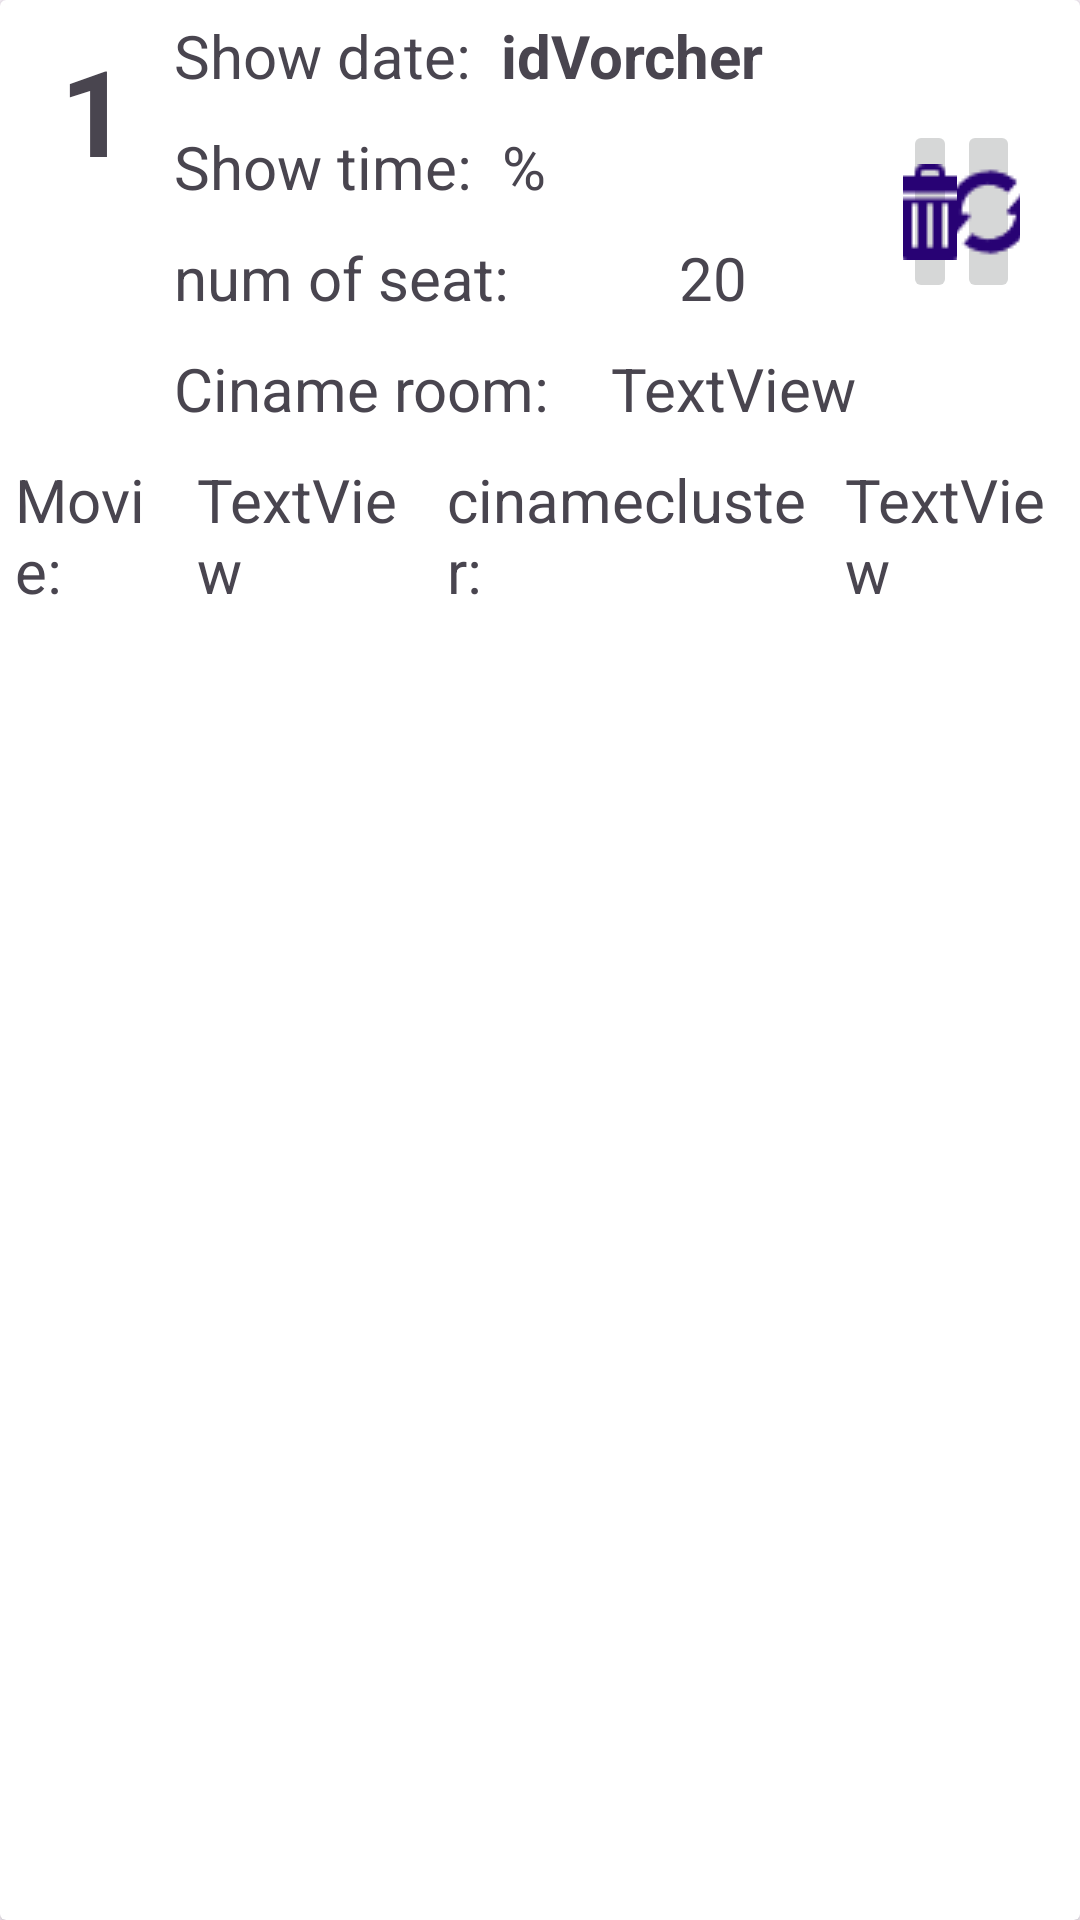

Write the Android layout XML for this screen, with the resource values it uses.
<!-- AndroidManifest.xml: application theme Theme.BookTicketsMobile -->
<!-- res/layout/list_performance_ad.xml -->
<?xml version="1.0" encoding="utf-8"?>
<androidx.cardview.widget.CardView xmlns:android="http://schemas.android.com/apk/res/android"
    xmlns:app="http://schemas.android.com/apk/res-auto"
    xmlns:tools="http://schemas.android.com/tools"
    android:layout_width="match_parent"
    android:layout_height="wrap_content"
    android:padding="10dp">


    <LinearLayout
        android:layout_width="match_parent"
        android:layout_height="wrap_content"
        android:orientation="vertical">

        <LinearLayout
            android:layout_width="match_parent"
            android:layout_height="match_parent"
            android:orientation="horizontal">

            <TextView
                android:id="@+id/txtidP"
                android:layout_width="wrap_content"
                android:layout_height="match_parent"
                android:layout_marginLeft="10dp"
                android:padding="10dp"
                android:text="1"
                android:textSize="40dp"
                android:textStyle="bold" />

            <LinearLayout
                android:layout_width="wrap_content"
                android:layout_height="wrap_content"
                android:orientation="vertical">

                <LinearLayout
                    android:layout_width="wrap_content"
                    android:layout_height="wrap_content"
                    android:orientation="horizontal">

                    <TextView
                        android:id="@+id/txtndl"
                        android:layout_width="wrap_content"
                        android:layout_height="wrap_content"
                        android:padding="5dp"
                        android:text="Show date:"
                        android:textSize="20dp" />

                    <TextView
                        android:id="@+id/txtshowdate"
                        android:layout_width="139dp"
                        android:layout_height="wrap_content"
                        android:padding="5dp"
                        android:text="idVorcher"
                        android:textSize="20dp"
                        android:textStyle="bold" />

                </LinearLayout>

                <LinearLayout
                    android:layout_width="wrap_content"
                    android:layout_height="wrap_content"
                    android:orientation="horizontal">

                    <TextView
                        android:id="@+id/txtphantraml"
                        android:layout_width="match_parent"
                        android:layout_height="wrap_content"
                        android:padding="5dp"
                        android:text="Show time:"
                        android:textSize="20dp" />

                    <TextView
                        android:id="@+id/txtshowtime"
                        android:layout_width="wrap_content"
                        android:layout_height="wrap_content"
                        android:padding="5dp"
                        android:text="%"
                        android:textSize="20dp" />

                </LinearLayout>

                <LinearLayout
                    android:layout_width="match_parent"
                    android:layout_height="match_parent"
                    android:orientation="horizontal">

                    <TextView
                        android:id="@+id/textView23"
                        android:layout_width="wrap_content"
                        android:layout_height="wrap_content"
                        android:layout_weight="1"
                        android:padding="5dp"
                        android:text="num of seat:"
                        android:textSize="20dp" />

                    <TextView
                        android:id="@+id/txtnumofseat"
                        android:layout_width="wrap_content"
                        android:layout_height="wrap_content"
                        android:layout_weight="1"
                        android:padding="5dp"
                        android:text="20"
                        android:textSize="20dp" />
                </LinearLayout>

                <LinearLayout
                    android:layout_width="match_parent"
                    android:layout_height="match_parent"
                    android:orientation="horizontal">

                    <TextView
                        android:id="@+id/textView30"
                        android:layout_width="wrap_content"
                        android:layout_height="wrap_content"
                        android:layout_weight="1"
                        android:padding="5dp"
                        android:text="Ciname room:"
                        android:textSize="20dp" />

                    <TextView
                        android:id="@+id/txtcinameRoomp"
                        android:layout_width="wrap_content"
                        android:layout_height="wrap_content"
                        android:layout_weight="1"
                        android:padding="5dp"
                        android:text="TextView"
                        android:textSize="20dp" />
                </LinearLayout>

            </LinearLayout>

            <LinearLayout
                android:layout_width="wrap_content"
                android:layout_height="wrap_content"
                android:layout_marginTop="40dp"
                android:layout_marginRight="20dp"
                android:orientation="horizontal">

                <ImageButton
                    android:id="@+id/btnDelete"
                    android:layout_width="68dp"
                    android:layout_height="61dp"
                    android:layout_weight="1"
                    android:src="@drawable/trash"

                    />

                <ImageButton
                    android:id="@+id/btnUpdate"
                    android:layout_width="71dp"
                    android:layout_height="match_parent"
                    android:layout_weight="1"
                    android:src="@drawable/refresh" />

            </LinearLayout>

        </LinearLayout>

        <LinearLayout
            android:layout_width="match_parent"
            android:layout_height="match_parent"
            android:orientation="horizontal">

            <TextView
                android:id="@+id/textView25"
                android:layout_width="wrap_content"
                android:layout_height="wrap_content"
                android:layout_weight="1"
                android:padding="5dp"
                android:text="Movie:"
                android:textSize="20dp" />

            <TextView
                android:id="@+id/txtMoviep"
                android:layout_width="wrap_content"
                android:layout_height="wrap_content"
                android:layout_weight="1"
                android:padding="5dp"
                android:text="TextView"
                android:textSize="20dp" />

            <TextView
                android:id="@+id/textView28"
                android:layout_width="wrap_content"
                android:layout_height="wrap_content"
                android:layout_weight="1"
                android:padding="5dp"
                android:text="cinamecluster:"
                android:textSize="20dp" />

            <TextView
                android:id="@+id/txtCinameClustersNamep"
                android:layout_width="wrap_content"
                android:layout_height="wrap_content"
                android:layout_weight="1"
                android:padding="5dp"
                android:text="TextView"
                android:textSize="20dp" />
        </LinearLayout>

    </LinearLayout>

</androidx.cardview.widget.CardView>
<!-- resources referenced by this layout -->
<resources>
  <!-- drawable refresh: png bitmap (drawable, 1098 bytes) -->
  <!-- drawable trash: png bitmap (drawable, 640 bytes) -->
  <style name="Theme.BookTicketsMobile" parent="Base.Theme.BookTicketsMobile" />
  <style name="Base.Theme.BookTicketsMobile" parent="Theme.Material3.DayNight.NoActionBar">
          
          
      </style>
</resources>
